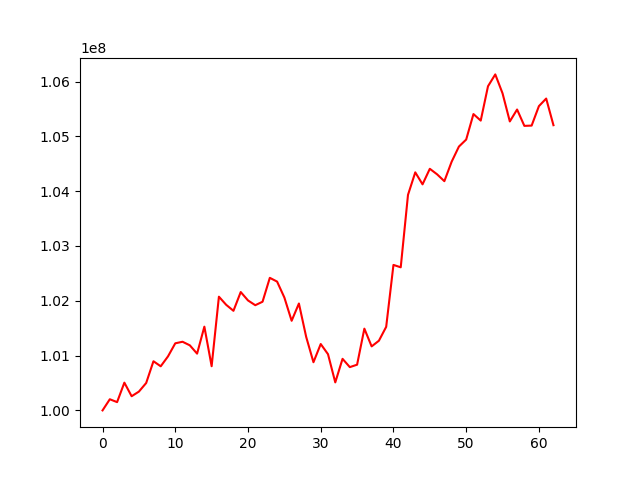

Values plotted in this chart, from the file beside it:
account_value, date, daily_return
100000000, 2017-10-02, 
100203417, 2017-10-03, 0.002034
100150972, 2017-10-04, -0.0005234
100506299, 2017-10-05, 0.003548
100258588, 2017-10-06, -0.002465
100343112, 2017-10-09, 0.0008431
100499947, 2017-10-10, 0.001563
100896804, 2017-10-11, 0.003949
100804725, 2017-10-12, -0.0009126
100985627, 2017-10-13, 0.001795
101224087, 2017-10-16, 0.002361
101252310, 2017-10-17, 0.0002788
101187340, 2017-10-18, -0.0006417
101035559, 2017-10-19, -0.0015
101527841, 2017-10-20, 0.004872
100806063, 2017-10-23, -0.007109
102074493, 2017-10-24, 0.01258
101926334, 2017-10-25, -0.001451
101817031, 2017-10-26, -0.001072
102159353, 2017-10-27, 0.003362
102006114, 2017-10-30, -0.0015
101919206, 2017-10-31, -0.000852
101982494, 2017-11-01, 0.000621
102418452, 2017-11-02, 0.004275
102350023, 2017-11-03, -0.0006681
102059547, 2017-11-06, -0.002838
101635029, 2017-11-07, -0.00416
101950141, 2017-11-08, 0.0031
101340928, 2017-11-09, -0.005976
100878901, 2017-11-10, -0.004559
101210921, 2017-11-13, 0.003291
101025569, 2017-11-14, -0.001831
100511026, 2017-11-15, -0.005093
100940920, 2017-11-16, 0.004277
100789509, 2017-11-17, -0.0015
100833935, 2017-11-20, 0.0004408
101491253, 2017-11-21, 0.006519
101167775, 2017-11-22, -0.003187
101271305, 2017-11-24, 0.001023
101524347, 2017-11-27, 0.002499
102654325, 2017-11-28, 0.01113
102610415, 2017-11-29, -0.0004277
103932540, 2017-11-30, 0.01288
104342972, 2017-12-01, 0.003949
104124112, 2017-12-04, -0.002098
104407880, 2017-12-05, 0.002725
104307029, 2017-12-06, -0.0009659
104182093, 2017-12-07, -0.001198
104536534, 2017-12-08, 0.003402
104813119, 2017-12-11, 0.002646
104941260, 2017-12-12, 0.001223
105406349, 2017-12-13, 0.004432
105287097, 2017-12-14, -0.001131
105913903, 2017-12-15, 0.005953
106129998, 2017-12-18, 0.00204
105784333, 2017-12-19, -0.003257
105271824, 2017-12-20, -0.004845
105489339, 2017-12-21, 0.002066
105190900, 2017-12-22, -0.002829
105196076, 2017-12-26, 4.9212025397427084e-05
... 3 more rows
